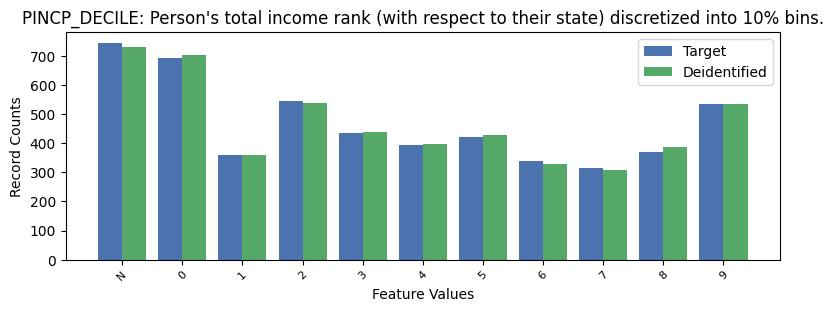

The table this chart was drawn from, first rows:
, PINCP_DECILE, count_target, count_deidentified
0, -1, 744, 729
1, 0, 693, 701
2, 2, 544, 538
3, 9, 534, 534
4, 3, 434, 437
5, 5, 421, 429
6, 4, 392, 398
7, 8, 371, 387
8, 1, 360, 358
9, 6, 337, 330
10, 7, 314, 308
